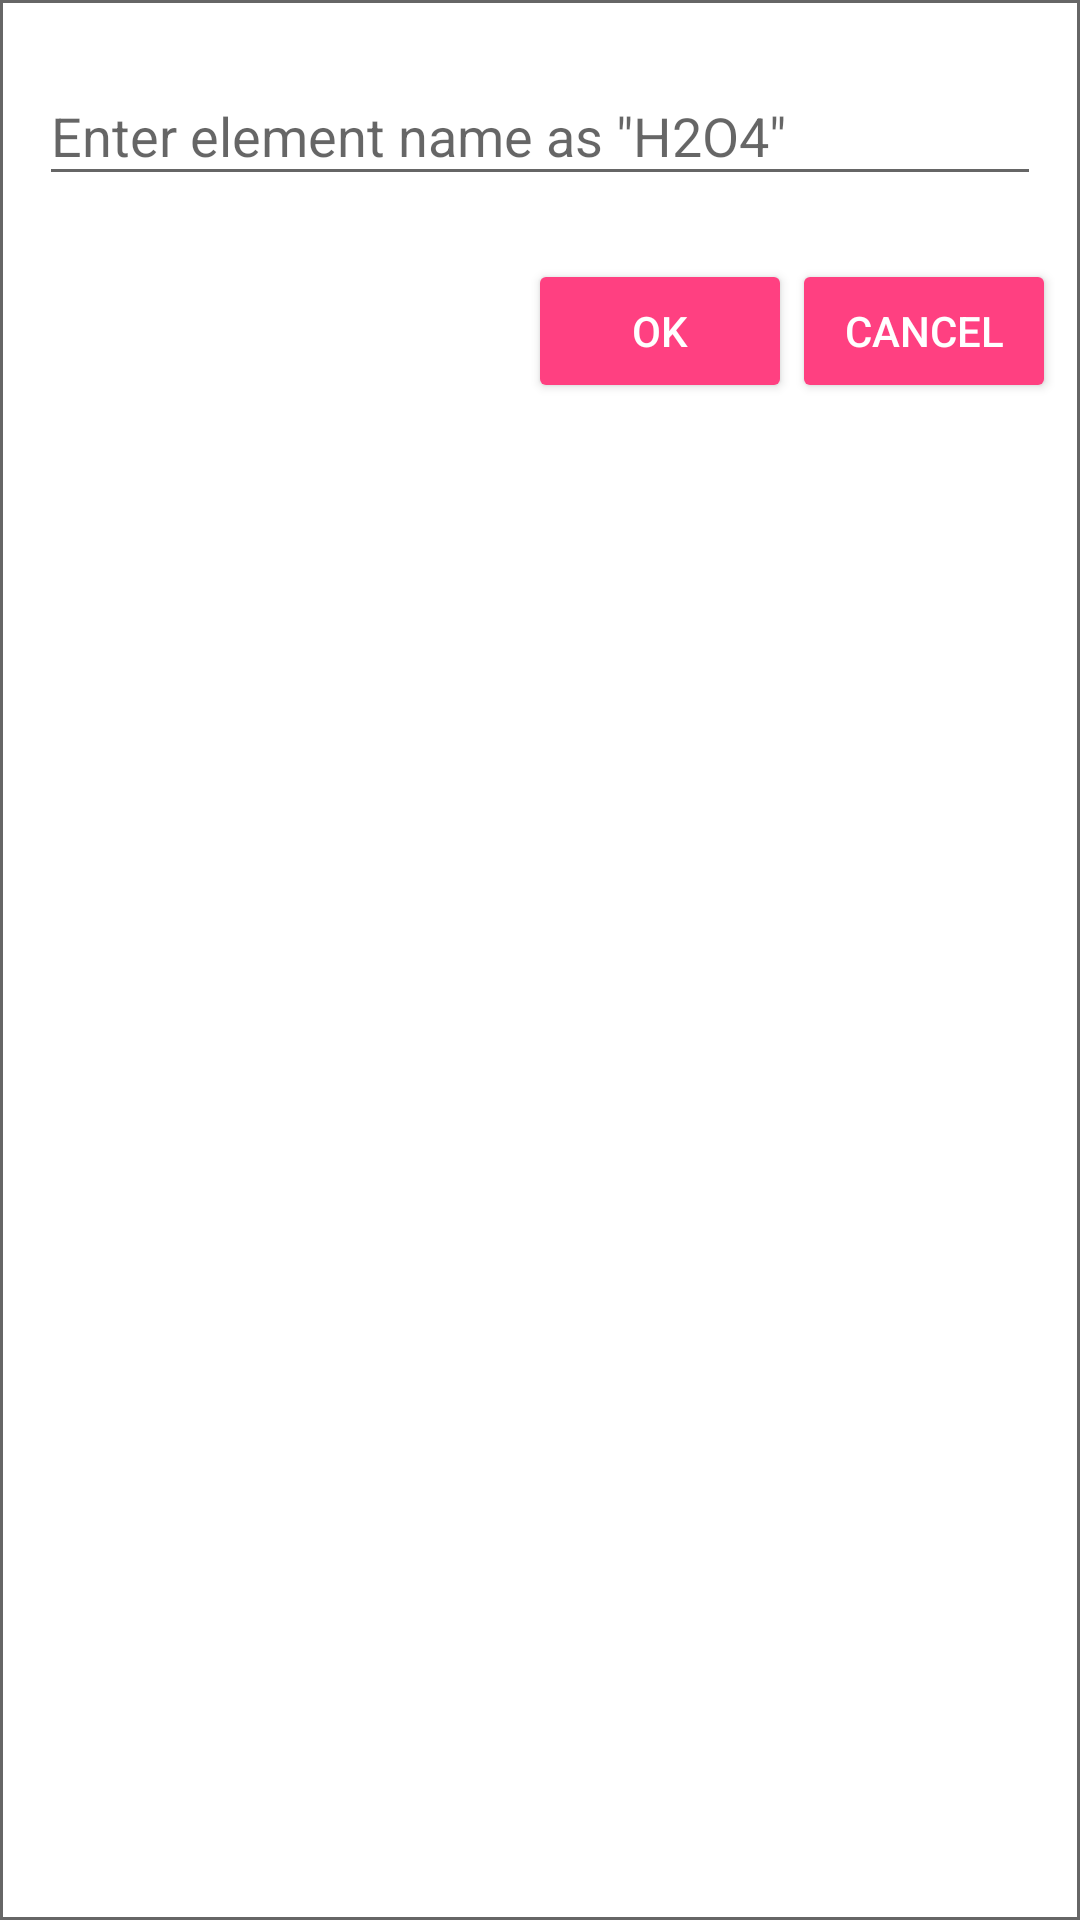

Write the Android layout XML for this screen, with the resource values it uses.
<!-- AndroidManifest.xml: application theme AppTheme -->
<!-- res/layout/layout_new_element_view.xml -->
<?xml version="1.0" encoding="utf-8"?>
<LinearLayout
    xmlns:android="http://schemas.android.com/apk/res/android"
    android:orientation="vertical"
    android:layout_margin="@dimen/default_space"
    android:layout_width="match_parent"
    android:background="@drawable/bg_view"
    android:layout_gravity="center"
    android:padding="@dimen/medium_space"
    android:layout_height="wrap_content">

    <android.support.design.widget.TextInputLayout
        android:id="@+id/txtInputLayout"
        android:layout_width="match_parent"
        android:padding="@dimen/default_space"
        android:layout_height="wrap_content">

        <android.support.design.widget.TextInputEditText
            android:id="@+id/txtElementInput"
            android:inputType="text|textAutoComplete|textAutoCorrect"
            android:textAppearance="@style/TextAppearance.AppCompat.Medium"
            android:hint="@string/new_element_hint"
            android:imeOptions="actionDone"
            android:layout_width="match_parent"
            android:layout_height="wrap_content"/>

    </android.support.design.widget.TextInputLayout>

    <LinearLayout
        android:layout_width="match_parent"
        android:orientation="horizontal"
        android:layout_marginTop="@dimen/large_space"
        android:gravity="end"
        android:layout_height="wrap_content">

        <android.support.v7.widget.AppCompatButton
            android:id="@+id/btnOk"
            style="@style/Widget.AppCompat.Button.Colored"
            android:text="@android:string/ok"
            android:layout_width="wrap_content"
            android:layout_height="wrap_content"/>

        <android.support.v7.widget.AppCompatButton
            android:id="@+id/btnCancel"
            style="@style/Widget.AppCompat.Button.Colored"
            android:text="@android:string/cancel"
            android:layout_width="wrap_content"
            android:layout_height="wrap_content"/>


    </LinearLayout>

</LinearLayout>
<!-- resources referenced by this layout -->
<resources>
  <dimen name="default_space">5dp</dimen>
  <dimen name="large_space">16dp</dimen>
  <dimen name="medium_space">8dp</dimen>
  <!-- drawable bg_view (drawable) -->
  <?xml version="1.0" encoding="utf-8"?>
  <shape xmlns:android="http://schemas.android.com/apk/res/android">
      <stroke android:color="@color/borderColor" android:width="1dp" />
      <solid android:color="@android:color/white" />
  </shape>
  <string name="new_element_hint">Enter element name as \"H2O4\"</string>
  <style name="AppTheme" parent="Theme.AppCompat.Light.DarkActionBar">
          
          <item name="colorPrimary">@color/colorPrimary</item>
          <item name="colorPrimaryDark">@color/colorPrimaryDark</item>
          <item name="colorAccent">@color/colorAccent</item>
  
  
          
          <item name="android:colorBackground">@color/backgroundColor</item>
          <item name="android:windowBackground">@color/backgroundColor</item>
  
          <item name="android:windowActionBar">false</item>
          <item name="android:windowNoTitle">true</item>
  
          <item name="windowActionBar">false</item>
          <item name="windowNoTitle">true</item>
          <item name="drawerArrowStyle">@style/DrawerArrowStyle</item>
  
      </style>
  <color name="borderColor">#666666</color>
  <color name="colorPrimary">#3F51B5</color>
  <color name="colorPrimaryDark">#303F9F</color>
  <color name="colorAccent">#FF4081</color>
  <color name="backgroundColor">#CCCCCC</color>
  <style name="DrawerArrowStyle" parent="Widget.AppCompat.DrawerArrowToggle">
          <item name="spinBars">true</item>
          <item name="color">@android:color/white</item>
      </style>
</resources>
